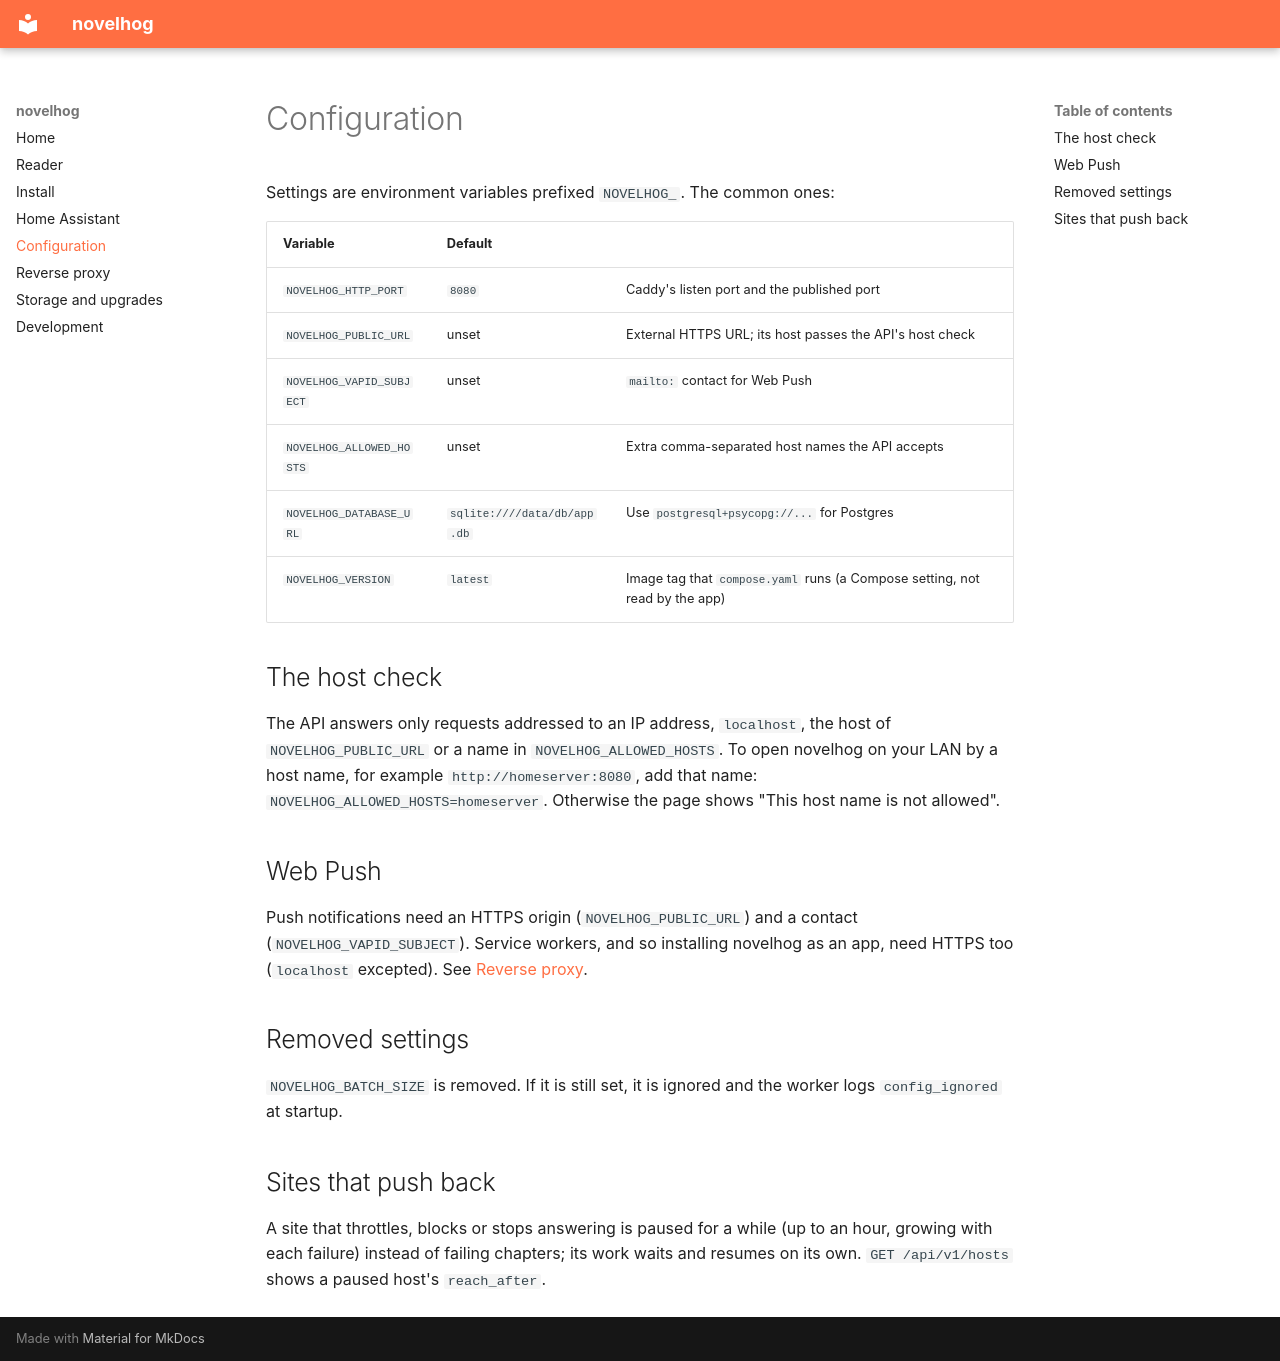

repository: t3hk0d3/novelhog · page: configuration/index.html · generator: mkdocs

# Configuration

Settings are environment variables prefixed `NOVELHOG_`. The common ones:

| Variable | Default | |
|---|---|---|
| `NOVELHOG_HTTP_PORT` | `8080` | Caddy's listen port and the published port |
| `NOVELHOG_PUBLIC_URL` | unset | External HTTPS URL; its host passes the API's host check |
| `NOVELHOG_VAPID_SUBJECT` | unset | `mailto:` contact for Web Push |
| `NOVELHOG_ALLOWED_HOSTS` | unset | Extra comma-separated host names the API accepts |
| `NOVELHOG_DATABASE_URL` | `sqlite:////data/db/app.db` | Use `postgresql+psycopg://...` for Postgres |
| `NOVELHOG_VERSION` | `latest` | Image tag that `compose.yaml` runs (a Compose setting, not read by the app) |

## The host check

The API answers only requests addressed to an IP address, `localhost`, the host of `NOVELHOG_PUBLIC_URL` or a
name in `NOVELHOG_ALLOWED_HOSTS`. To open novelhog on your LAN by a host name, for example
`http://homeserver:8080`, add that name: `NOVELHOG_ALLOWED_HOSTS=homeserver`. Otherwise the page shows
"This host name is not allowed".

## Web Push

Push notifications need an HTTPS origin (`NOVELHOG_PUBLIC_URL`) and a contact (`NOVELHOG_VAPID_SUBJECT`).
Service workers, and so installing novelhog as an app, need HTTPS too (`localhost` excepted).
See [Reverse proxy](reverse-proxy.md).

## Removed settings

`NOVELHOG_BATCH_SIZE` is removed. If it is still set, it is ignored and the worker logs `config_ignored` at
startup.

## Sites that push back

A site that throttles, blocks or stops answering is paused for a while (up to an hour, growing with each failure)
instead of failing chapters; its work waits and resumes on its own. `GET /api/v1/hosts` shows a paused host's
`reach_after`.
